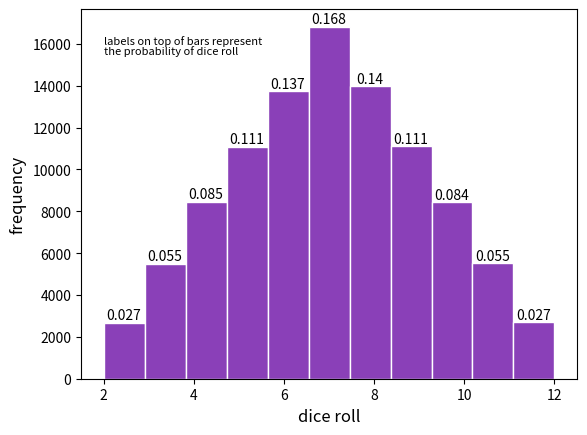

The script that saved this image:
import random
import numpy as np
import matplotlib.pyplot as plt

vals = []

for i in range(100000):
	vals += [random.randrange(1, 7, 1) + random.randrange(1, 7, 1)]

freq, bins, patches = plt.hist(vals, 11, edgecolor='white', color='#8a40b8')
plt.xlabel('dice roll',fontsize=12)
plt.ylabel('frequency',fontsize=12)

bin_centers = np.diff(bins)*0.5 + bins[:-1]
n = 0
for fr, x, patch in zip(freq, bin_centers, patches):
  height = int(freq[n])
  plt.annotate("{}".format(round((height/len(vals)), 3)),
    xy = (x, height),             # top left corner of the histogram bar
    xytext = (0,0.2),             # offsetting label position above its bar
    textcoords = "offset points", # Offset (in points) from the *xy* value
    ha = 'center', va = 'bottom')
  n = n+1

plt.text(2, 16000, 'labels on top of bars represent', fontsize=8)
plt.text(2, 15500, 'the probability of dice roll', fontsize=8)

plt.savefig("plot.png")
plt.clf()
